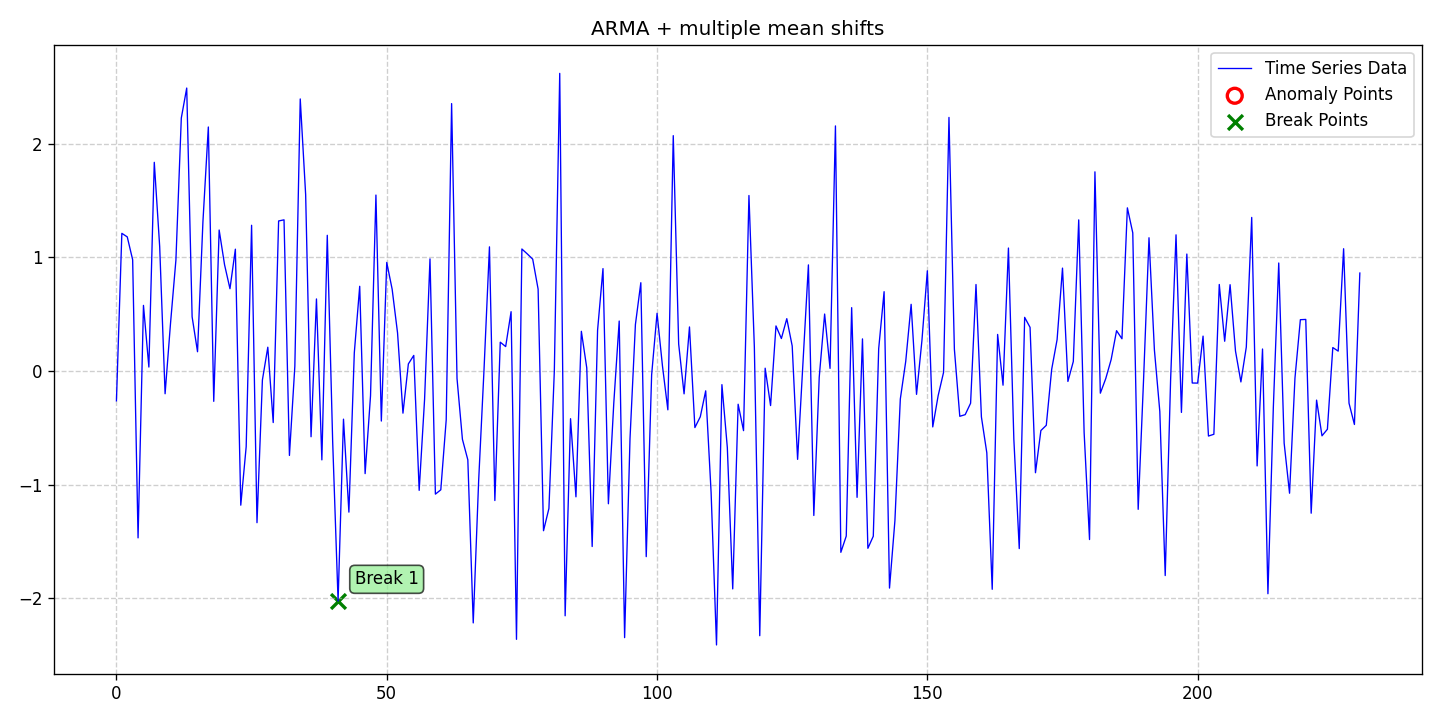

Data behind this chart, as committed beside it:
date, data, stationary, det_lin_up, det_lin_down, det_quad, det_cubic, det_exp, det_damped, stoc_trend, volatility, single_seas, multiple_seas, point_anom_single, point_anom_multi, collect_anom, context_anom, mean_shift, var_shift, trend_shift, point_anom_count, point_anom_location, point_anom_point, collect_anom_count
2020-01-01, -0.2631, 0, 0, 0, 0, 0, 0, 0, 0, 0, 0, 0, 0, 0, 0, 0, 1, 0, 0, 0, none, , 0
2020-01-02, 1.211, 0, 0, 0, 0, 0, 0, 0, 0, 0, 0, 0, 0, 0, 0, 0, 1, 0, 0, 0, none, , 0
2020-01-03, 1.18, 0, 0, 0, 0, 0, 0, 0, 0, 0, 0, 0, 0, 0, 0, 0, 1, 0, 0, 0, none, , 0
2020-01-04, 0.9784, 0, 0, 0, 0, 0, 0, 0, 0, 0, 0, 0, 0, 0, 0, 0, 1, 0, 0, 0, none, , 0
2020-01-05, -1.469, 0, 0, 0, 0, 0, 0, 0, 0, 0, 0, 0, 0, 0, 0, 0, 1, 0, 0, 0, none, , 0
2020-01-06, 0.5769, 0, 0, 0, 0, 0, 0, 0, 0, 0, 0, 0, 0, 0, 0, 0, 1, 0, 0, 0, none, , 0
2020-01-07, 0.03417, 0, 0, 0, 0, 0, 0, 0, 0, 0, 0, 0, 0, 0, 0, 0, 1, 0, 0, 0, none, , 0
2020-01-08, 1.836, 0, 0, 0, 0, 0, 0, 0, 0, 0, 0, 0, 0, 0, 0, 0, 1, 0, 0, 0, none, , 0
2020-01-09, 1.094, 0, 0, 0, 0, 0, 0, 0, 0, 0, 0, 0, 0, 0, 0, 0, 1, 0, 0, 0, none, , 0
2020-01-10, -0.2009, 0, 0, 0, 0, 0, 0, 0, 0, 0, 0, 0, 0, 0, 0, 0, 1, 0, 0, 0, none, , 0
2020-01-11, 0.4165, 0, 0, 0, 0, 0, 0, 0, 0, 0, 0, 0, 0, 0, 0, 0, 1, 0, 0, 0, none, , 0
2020-01-12, 0.9751, 0, 0, 0, 0, 0, 0, 0, 0, 0, 0, 0, 0, 0, 0, 0, 1, 0, 0, 0, none, , 0
2020-01-13, 2.226, 0, 0, 0, 0, 0, 0, 0, 0, 0, 0, 0, 0, 0, 0, 0, 1, 0, 0, 0, none, , 0
2020-01-14, 2.49, 0, 0, 0, 0, 0, 0, 0, 0, 0, 0, 0, 0, 0, 0, 0, 1, 0, 0, 0, none, , 0
2020-01-15, 0.4762, 0, 0, 0, 0, 0, 0, 0, 0, 0, 0, 0, 0, 0, 0, 0, 1, 0, 0, 0, none, , 0
2020-01-16, 0.1689, 0, 0, 0, 0, 0, 0, 0, 0, 0, 0, 0, 0, 0, 0, 0, 1, 0, 0, 0, none, , 0
2020-01-17, 1.313, 0, 0, 0, 0, 0, 0, 0, 0, 0, 0, 0, 0, 0, 0, 0, 1, 0, 0, 0, none, , 0
2020-01-18, 2.147, 0, 0, 0, 0, 0, 0, 0, 0, 0, 0, 0, 0, 0, 0, 0, 1, 0, 0, 0, none, , 0
2020-01-19, -0.2677, 0, 0, 0, 0, 0, 0, 0, 0, 0, 0, 0, 0, 0, 0, 0, 1, 0, 0, 0, none, , 0
2020-01-20, 1.24, 0, 0, 0, 0, 0, 0, 0, 0, 0, 0, 0, 0, 0, 0, 0, 1, 0, 0, 0, none, , 0
2020-01-21, 0.9345, 0, 0, 0, 0, 0, 0, 0, 0, 0, 0, 0, 0, 0, 0, 0, 1, 0, 0, 0, none, , 0
2020-01-22, 0.7236, 0, 0, 0, 0, 0, 0, 0, 0, 0, 0, 0, 0, 0, 0, 0, 1, 0, 0, 0, none, , 0
2020-01-23, 1.072, 0, 0, 0, 0, 0, 0, 0, 0, 0, 0, 0, 0, 0, 0, 0, 1, 0, 0, 0, none, , 0
2020-01-24, -1.182, 0, 0, 0, 0, 0, 0, 0, 0, 0, 0, 0, 0, 0, 0, 0, 1, 0, 0, 0, none, , 0
2020-01-25, -0.6667, 0, 0, 0, 0, 0, 0, 0, 0, 0, 0, 0, 0, 0, 0, 0, 1, 0, 0, 0, none, , 0
2020-01-26, 1.282, 0, 0, 0, 0, 0, 0, 0, 0, 0, 0, 0, 0, 0, 0, 0, 1, 0, 0, 0, none, , 0
2020-01-27, -1.336, 0, 0, 0, 0, 0, 0, 0, 0, 0, 0, 0, 0, 0, 0, 0, 1, 0, 0, 0, none, , 0
2020-01-28, -0.07982, 0, 0, 0, 0, 0, 0, 0, 0, 0, 0, 0, 0, 0, 0, 0, 1, 0, 0, 0, none, , 0
2020-01-29, 0.2088, 0, 0, 0, 0, 0, 0, 0, 0, 0, 0, 0, 0, 0, 0, 0, 1, 0, 0, 0, none, , 0
2020-01-30, -0.4543, 0, 0, 0, 0, 0, 0, 0, 0, 0, 0, 0, 0, 0, 0, 0, 1, 0, 0, 0, none, , 0
2020-01-31, 1.32, 0, 0, 0, 0, 0, 0, 0, 0, 0, 0, 0, 0, 0, 0, 0, 1, 0, 0, 0, none, , 0
2020-02-01, 1.33, 0, 0, 0, 0, 0, 0, 0, 0, 0, 0, 0, 0, 0, 0, 0, 1, 0, 0, 0, none, , 0
2020-02-02, -0.7439, 0, 0, 0, 0, 0, 0, 0, 0, 0, 0, 0, 0, 0, 0, 0, 1, 0, 0, 0, none, , 0
2020-02-03, 0.04178, 0, 0, 0, 0, 0, 0, 0, 0, 0, 0, 0, 0, 0, 0, 0, 1, 0, 0, 0, none, , 0
2020-02-04, 2.394, 0, 0, 0, 0, 0, 0, 0, 0, 0, 0, 0, 0, 0, 0, 0, 1, 0, 0, 0, none, , 0
2020-02-05, 1.552, 0, 0, 0, 0, 0, 0, 0, 0, 0, 0, 0, 0, 0, 0, 0, 1, 0, 0, 0, none, , 0
2020-02-06, -0.5792, 0, 0, 0, 0, 0, 0, 0, 0, 0, 0, 0, 0, 0, 0, 0, 1, 0, 0, 0, none, , 0
2020-02-07, 0.6335, 0, 0, 0, 0, 0, 0, 0, 0, 0, 0, 0, 0, 0, 0, 0, 1, 0, 0, 0, none, , 0
2020-02-08, -0.7829, 0, 0, 0, 0, 0, 0, 0, 0, 0, 0, 0, 0, 0, 0, 0, 1, 0, 0, 0, none, , 0
2020-02-09, 1.194, 0, 0, 0, 0, 0, 0, 0, 0, 0, 0, 0, 0, 0, 0, 0, 1, 0, 0, 0, none, , 0
2020-02-10, -0.624, 0, 0, 0, 0, 0, 0, 0, 0, 0, 0, 0, 0, 0, 0, 0, 1, 0, 0, 0, none, , 0
2020-02-11, -2.025, 0, 0, 0, 0, 0, 0, 0, 0, 0, 0, 0, 0, 0, 0, 0, 1, 0, 0, 0, none, , 0
2020-02-12, -0.4245, 0, 0, 0, 0, 0, 0, 0, 0, 0, 0, 0, 0, 0, 0, 0, 1, 0, 0, 0, none, , 0
2020-02-13, -1.243, 0, 0, 0, 0, 0, 0, 0, 0, 0, 0, 0, 0, 0, 0, 0, 1, 0, 0, 0, none, , 0
2020-02-14, 0.1592, 0, 0, 0, 0, 0, 0, 0, 0, 0, 0, 0, 0, 0, 0, 0, 1, 0, 0, 0, none, , 0
2020-02-15, 0.745, 0, 0, 0, 0, 0, 0, 0, 0, 0, 0, 0, 0, 0, 0, 0, 1, 0, 0, 0, none, , 0
2020-02-16, -0.9039, 0, 0, 0, 0, 0, 0, 0, 0, 0, 0, 0, 0, 0, 0, 0, 1, 0, 0, 0, none, , 0
2020-02-17, -0.219, 0, 0, 0, 0, 0, 0, 0, 0, 0, 0, 0, 0, 0, 0, 0, 1, 0, 0, 0, none, , 0
2020-02-18, 1.548, 0, 0, 0, 0, 0, 0, 0, 0, 0, 0, 0, 0, 0, 0, 0, 1, 0, 0, 0, none, , 0
2020-02-19, -0.4411, 0, 0, 0, 0, 0, 0, 0, 0, 0, 0, 0, 0, 0, 0, 0, 1, 0, 0, 0, none, , 0
2020-02-20, 0.955, 0, 0, 0, 0, 0, 0, 0, 0, 0, 0, 0, 0, 0, 0, 0, 1, 0, 0, 0, none, , 0
2020-02-21, 0.7191, 0, 0, 0, 0, 0, 0, 0, 0, 0, 0, 0, 0, 0, 0, 0, 1, 0, 0, 0, none, , 0
2020-02-22, 0.3344, 0, 0, 0, 0, 0, 0, 0, 0, 0, 0, 0, 0, 0, 0, 0, 1, 0, 0, 0, none, , 0
2020-02-23, -0.3717, 0, 0, 0, 0, 0, 0, 0, 0, 0, 0, 0, 0, 0, 0, 0, 1, 0, 0, 0, none, , 0
2020-02-24, 0.06166, 0, 0, 0, 0, 0, 0, 0, 0, 0, 0, 0, 0, 0, 0, 0, 1, 0, 0, 0, none, , 0
2020-02-25, 0.1364, 0, 0, 0, 0, 0, 0, 0, 0, 0, 0, 0, 0, 0, 0, 0, 1, 0, 0, 0, none, , 0
2020-02-26, -1.051, 0, 0, 0, 0, 0, 0, 0, 0, 0, 0, 0, 0, 0, 0, 0, 1, 0, 0, 0, none, , 0
2020-02-27, -0.2494, 0, 0, 0, 0, 0, 0, 0, 0, 0, 0, 0, 0, 0, 0, 0, 1, 0, 0, 0, none, , 0
2020-02-28, 0.986, 0, 0, 0, 0, 0, 0, 0, 0, 0, 0, 0, 0, 0, 0, 0, 1, 0, 0, 0, none, , 0
2020-02-29, -1.084, 0, 0, 0, 0, 0, 0, 0, 0, 0, 0, 0, 0, 0, 0, 0, 1, 0, 0, 0, none, , 0
... 171 more rows
